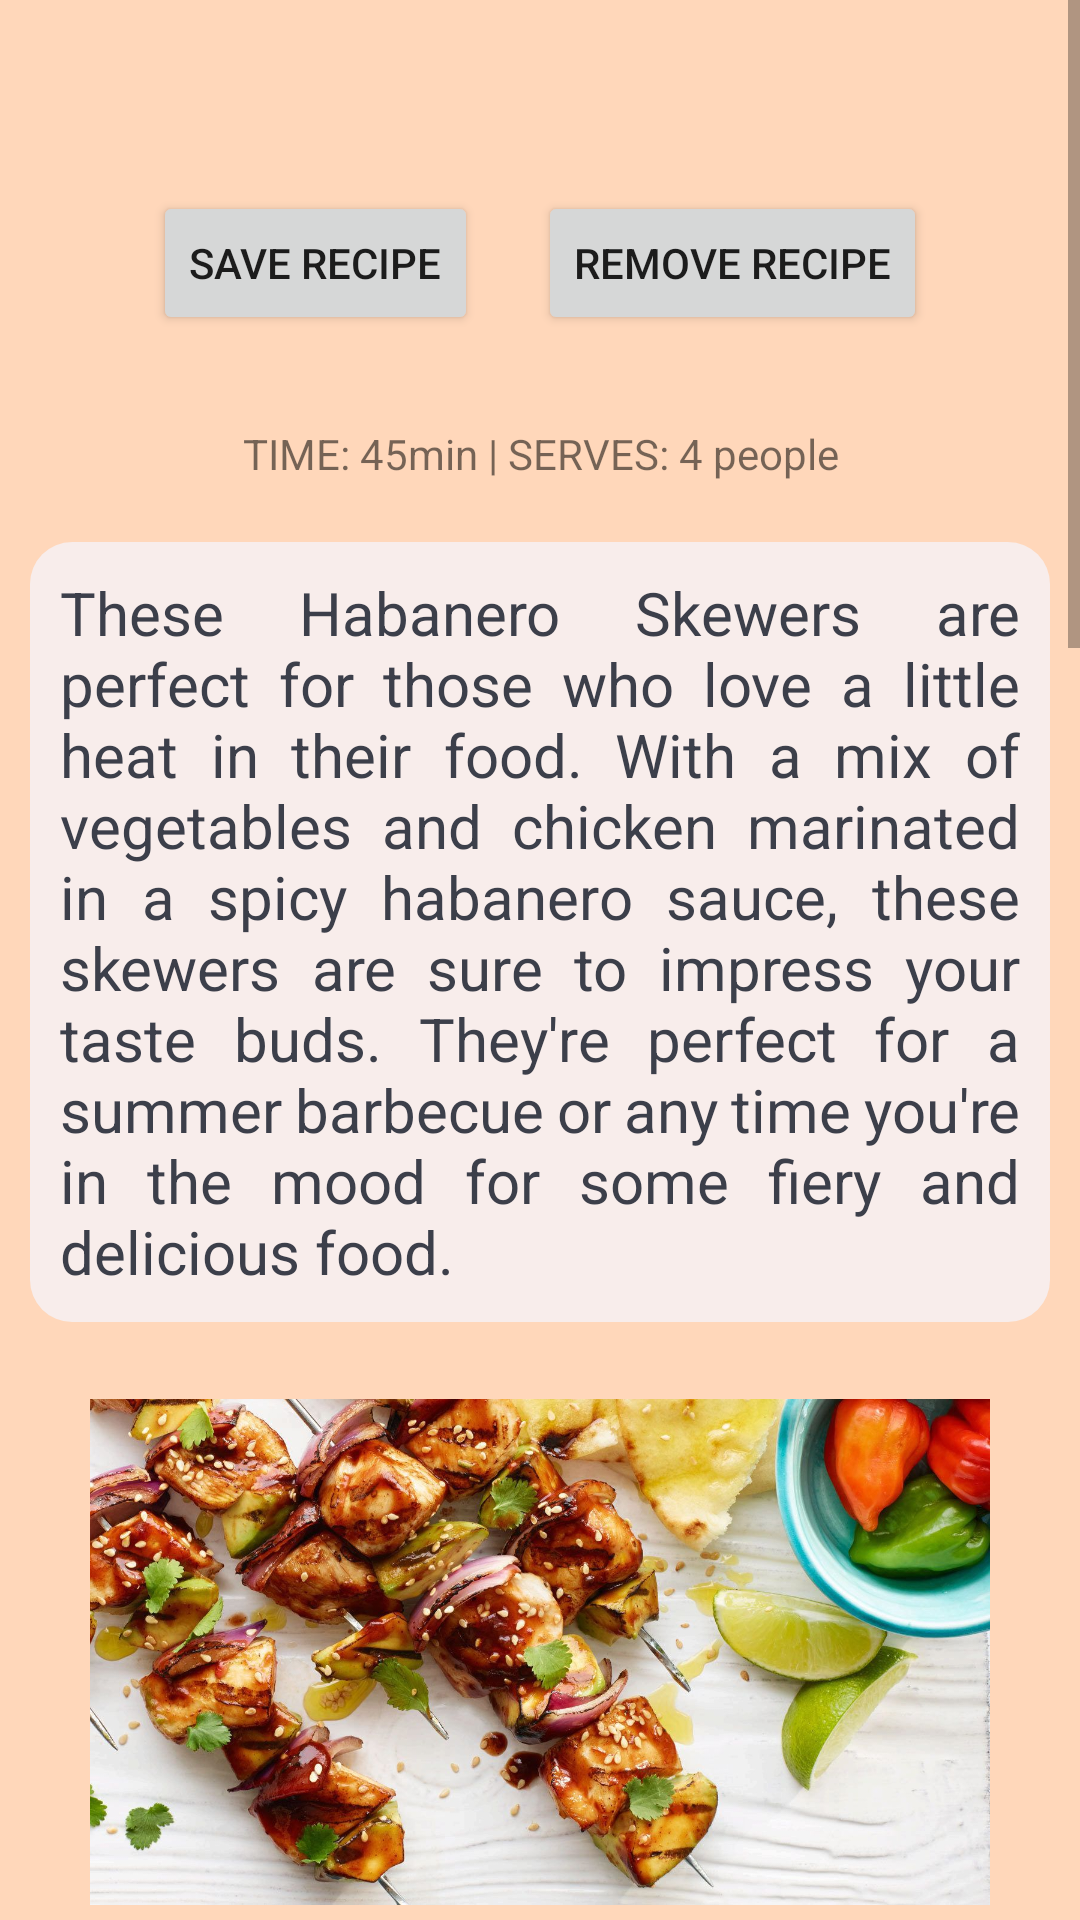

Produce the Android XML layout that renders to this screen, including the resource entries it uses.
<!-- AndroidManifest.xml: application theme Theme.PersonalCookbookApp -->
<!-- res/layout/fragment_habaneroskewers.xml -->
<?xml version="1.0" encoding="utf-8"?>
<FrameLayout xmlns:android="http://schemas.android.com/apk/res/android"
    xmlns:tools="http://schemas.android.com/tools"
    android:layout_width="match_parent"
    android:layout_height="match_parent"
    tools:context=".Fragments.HabaneroskewersFragment"
    android:id="@+id/fragment_container"
    android:background="@color/apricot">

    <ScrollView
        android:layout_width="match_parent"
        android:layout_height="match_parent">

        <RelativeLayout
            android:layout_width="wrap_content"
            android:layout_height="wrap_content">

            <TextView
                android:layout_width="match_parent"
                android:layout_height="wrap_content"
                android:id="@+id/title_text"
                android:backgroundTint="@color/apricot"
                android:textStyle="italic"
                android:textSize="25sp"
                android:paddingStart="10dp"
                android:layout_marginTop="10dp"
                android:paddingEnd="10dp"
                android:textAlignment="center"
                android:layout_marginBottom="10dp" />

            <LinearLayout
                android:layout_width="match_parent"
                android:layout_height="match_parent"
                android:id="@+id/linear_layout"
                android:layout_below="@+id/title_text"
                android:gravity="center_horizontal">

                <Button
                    android:layout_width="wrap_content"
                    android:layout_height="wrap_content"
                    android:text="save recipe"
                    android:id="@+id/save_recipe"
                    android:layout_margin="10dp" />

                <Button
                    android:layout_width="wrap_content"
                    android:layout_height="wrap_content"
                    android:text="remove recipe"
                    android:id="@+id/remove_recipe"
                    android:layout_margin="10dp"/>

            </LinearLayout>

            <TextView
                android:layout_width="match_parent"
                android:layout_height="wrap_content"
                android:id="@+id/habanero_skewers_recipe_duration"
                android:padding="10dp"
                android:layout_marginBottom="10dp"
                android:layout_below="@+id/linear_layout"
                android:layout_marginTop="10dp"
                android:text="TIME: 45min | SERVES: 4 people"
                android:textAlignment="center"/>

            <TextView
                android:layout_width="match_parent"
                android:layout_height="wrap_content"
                android:id="@+id/habanero_skewers_recipe_intro"
                android:text="@string/habanero_skewers_recipe_intro"
                android:padding="10dp"
                android:justificationMode="inter_word"
                android:layout_marginBottom="10dp"
                android:textColor="@color/dark_gray"
                android:textSize="20sp"
                android:layout_below="@+id/habanero_skewers_recipe_duration"
                android:background="@drawable/rounded_textview"
                android:layout_marginStart="10dp"
                android:layout_marginEnd="10dp" />

            <ImageView
                android:layout_width="300dp"
                android:layout_height="200dp"
                android:id="@+id/habanero_skewers_image"
                android:src="@drawable/habanero_skewers_image"
                android:layout_marginStart="10dp"
                android:layout_marginEnd="10dp"
                android:layout_marginBottom="10dp"
                android:contentDescription="@string/habanero_skewers_image"
                android:background="@drawable/rounded_imageview"
                android:layout_below="@+id/habanero_skewers_recipe_intro"
                android:layout_centerHorizontal="true"/>

            <TextView
                android:id="@+id/ingredients_textview"
                android:layout_width="match_parent"
                android:layout_height="wrap_content"
                android:padding="10dp"
                android:textAlignment="center"
                android:background="@drawable/rounded_textview_2"
                android:layout_marginStart="10dp"
                android:layout_marginEnd="10dp"
                android:text="Ingredients"
                android:textStyle="bold"
                android:textSize="25sp"
                android:layout_below="@+id/habanero_skewers_image"
                android:layout_marginBottom="10dp"/>

            <TextView
                android:layout_width="wrap_content"
                android:layout_height="wrap_content"
                android:layout_centerInParent="true"
                android:padding="10dp"
                android:id="@+id/habanero_skewers_ingredients"
                android:layout_below="@+id/ingredients_textview"
                android:text="@string/habanero_skewers_ingredients"
                android:textSize="20sp"
                android:layout_marginBottom="10dp"
                android:layout_marginStart="10dp"
                android:layout_marginEnd="10dp"
                android:background="@drawable/rounded_textview"/>

            <TextView
                android:id="@+id/instructions_textview"
                android:layout_width="match_parent"
                android:layout_height="wrap_content"
                android:padding="10dp"
                android:text="Instructions"
                android:textAlignment="center"
                android:layout_marginStart="10dp"
                android:layout_marginEnd="10dp"
                android:background="@drawable/rounded_textview_2"
                android:textStyle="bold"
                android:textSize="25sp"
                android:layout_below="@+id/habanero_skewers_ingredients"
                android:layout_marginBottom="10dp"/>

            <TextView
                android:layout_width="match_parent"
                android:layout_height="wrap_content"
                android:padding="10dp"
                android:id="@+id/habanero_skewers_instructions"
                android:layout_below="@+id/instructions_textview"
                android:text="@string/habanero_skewers_instructions"
                android:layout_marginBottom="10dp"
                android:textSize="20sp"
                android:background="@drawable/rounded_textview"
                android:layout_marginStart="10dp"
                android:layout_marginEnd="10dp" />

        </RelativeLayout>

    </ScrollView>

</FrameLayout>
<!-- resources referenced by this layout -->
<resources>
  <color name="apricot">#ffd7ba</color>
  <color name="dark_gray">#3C3F4A</color>
  <!-- drawable habanero_skewers_image: jpg bitmap (drawable, 231915 bytes) -->
  <!-- drawable rounded_textview (drawable) -->
  <?xml version="1.0" encoding="utf-8"?>
  <shape xmlns:android="http://schemas.android.com/apk/res/android"
      android:shape="rectangle">
      <corners android:radius="14dp" />
      <solid android:color="@color/seashell" />
  </shape>
  <!-- drawable rounded_textview_2 (drawable) -->
  <?xml version="1.0" encoding="utf-8"?>
  <shape xmlns:android="http://schemas.android.com/apk/res/android"
      android:shape="rectangle">
      <corners android:radius="14dp" />
      <solid android:color="@color/champagne_pink" />
  </shape>
  <string name="habanero_skewers_image">habanero skewers image</string>
  <string name="habanero_skewers_ingredients">• 2 habanero peppers, seeded and finely chopped\n• 3 cloves garlic, minced\n• ¼ cup olive oil\n• 2 tbsp lime juice\n• 1 tsp honey\n• ½ tsp smoked paprika\n• ½ tsp ground cumin\n• Salt and pepper, to taste\n• 1 pound boneless, skinless chicken breast, cut into cubes\n• 1 red bell pepper, seeded and cut into chunks\n• 1 yellow bell pepper, seeded and cut into chunks\n• 1 red onion, cut into chunks\n• 8 skewers (if using wooden skewers, soak in water for 30 minutes before grilling)</string>
  <string name="habanero_skewers_instructions">1. In a small bowl, whisk together the habanero peppers, garlic, olive oil, lime juice, honey, smoked paprika, cumin, salt, and pepper.\n\n2. Place the chicken in a large resealable plastic bag and pour the marinade over the chicken. Seal the bag and marinate in the refrigerator for at least 30 minutes, or up to 4 hours.\n\n3. Preheat the grill to medium–high heat.\n\n4. Thread the chicken, bell peppers, and red onion onto the skewers.\n\n5. Grill the skewers for 10–12 minutes, turning occasionally, or until the chicken is cooked through.\n\n6. Serve the Habanero Skewers hot with additional lime wedges and a sprinkle of chopped fresh cilantro.</string>
  <string name="habanero_skewers_recipe_intro">These Habanero Skewers are perfect for those who love a little heat in their food. With a mix of vegetables and chicken marinated in a spicy habanero sauce, these skewers are sure to impress your taste buds. They\'re perfect for a summer barbecue or any time you\'re in the mood for some fiery and delicious food.</string>
  <style name="Theme.PersonalCookbookApp" parent="Theme.MaterialComponents.DayNight.DarkActionBar">
          
          <item name="colorPrimary">@color/champagne_pink</item>
          <item name="colorPrimaryVariant">@color/apricot</item>
          <item name="colorOnPrimary">@color/dark_gray</item>
          
          <item name="colorSecondary">@color/pale_dogwood</item>
          <item name="colorSecondaryVariant">@color/melon</item>
          <item name="colorOnSecondary">@color/white</item>
          
          <item name="android:statusBarColor">?attr/colorPrimaryVariant</item>
          
      </style>
  <color name="seashell">#f8edeb</color>
  <color name="champagne_pink">#ffe5d9</color>
  <color name="pale_dogwood">#fcd5ce</color>
  <color name="melon">#fec5bb</color>
  <color name="white">#FFFFFFFF</color>
</resources>
